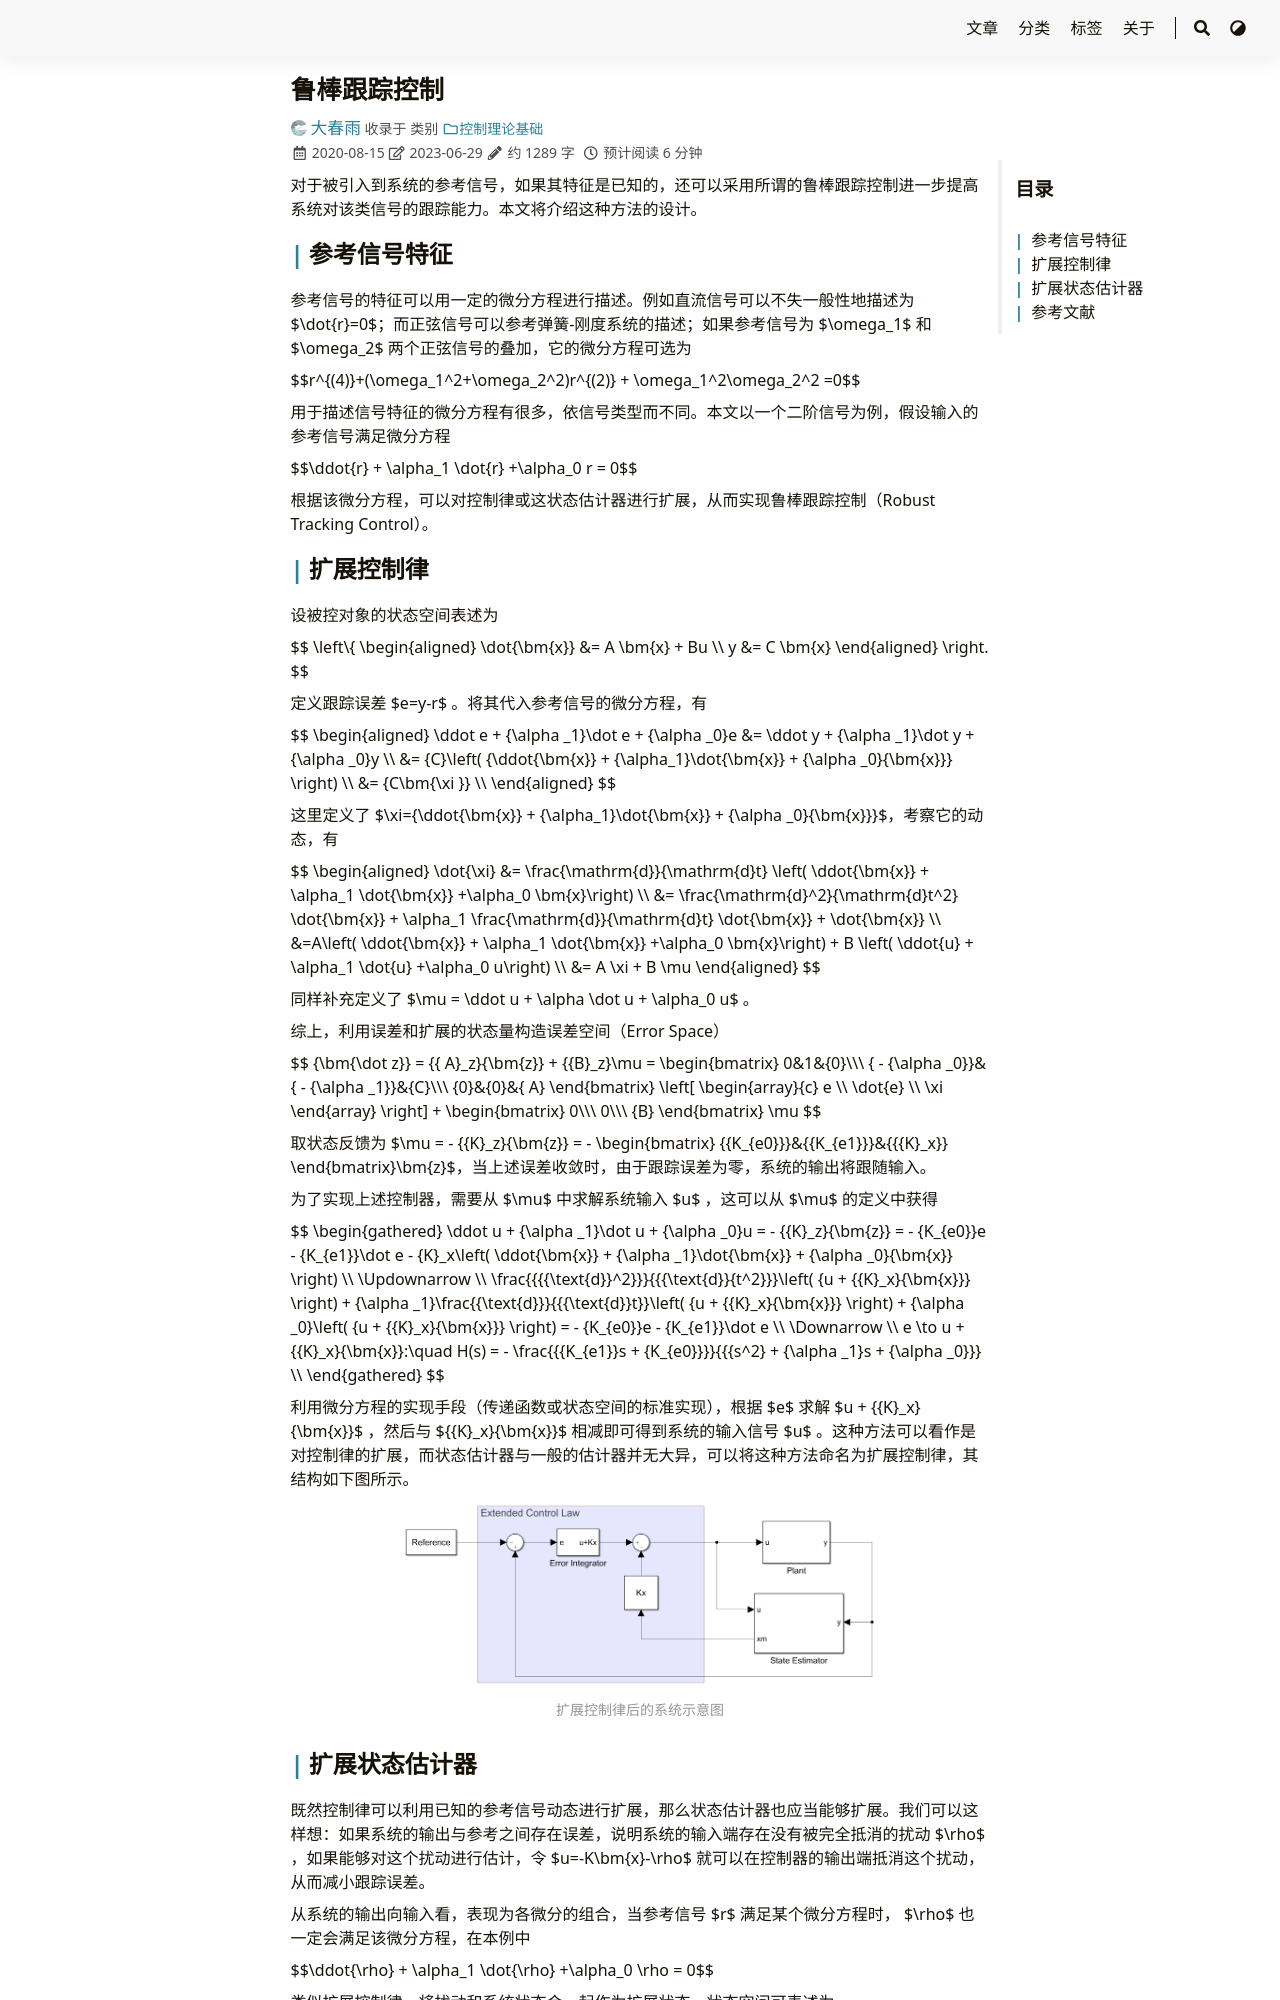

repository: iChunyu/iChunyu.github.io · page: robusttracking/index.html · generator: sphinx

---
title: "鲁棒跟踪控制"
date: 2020-08-15
tags: ["鲁棒跟踪","现代控制"]
categories: ["控制理论基础"]
draft: false
---

对于被引入到系统的参考信号，如果其特征是已知的，还可以采用所谓的鲁棒跟踪控制进一步提高系统对该类信号的跟踪能力。本文将介绍这种方法的设计。

<!--more-->

## 参考信号特征

参考信号的特征可以用一定的微分方程进行描述。例如直流信号可以不失一般性地描述为 $\dot{r}=0$；而正弦信号可以参考弹簧-刚度系统的描述；如果参考信号为
$\omega_1$ 和 $\omega_2$ 两个正弦信号的叠加，它的微分方程可选为

{{< math >}}$$r^{(4)}+(\omega_1^2+\omega_2^2)r^{(2)} + \omega_1^2\omega_2^2 =0$${{< /math >}}

用于描述信号特征的微分方程有很多，依信号类型而不同。本文以一个二阶信号为例，假设输入的参考信号满足微分方程

{{< math >}}$$\ddot{r} + \alpha_1 \dot{r} +\alpha_0 r = 0$${{< /math >}}

根据该微分方程，可以对控制律或这状态估计器进行扩展，从而实现鲁棒跟踪控制（Robust Tracking Control）。
